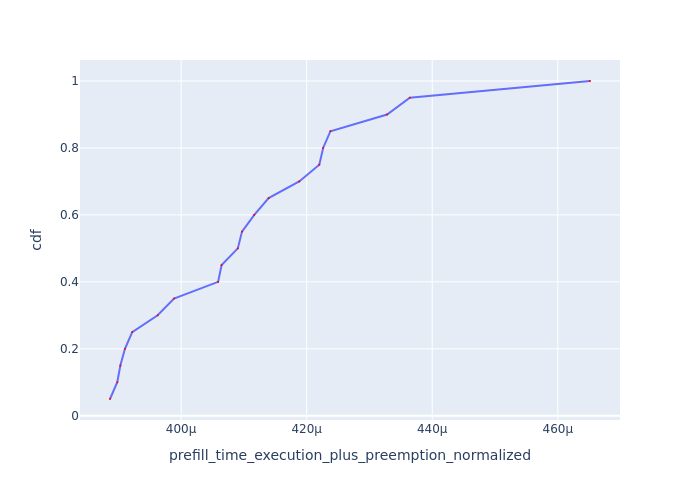

Data behind this chart, as committed beside it:
Request Id, prefill_time_execution_plus_preemption_n…, cdf
0_14, 0.0003887, 0.05
0_17, 0.0003898, 0.1
0_12, 0.0003903, 0.15
0_9, 0.0003911, 0.2
0_10, 0.0003922, 0.25
0_13, 0.0003963, 0.3
0_16, 0.0003989, 0.35
0_15, 0.0004059, 0.4
0_11, 0.0004064, 0.45
0_18, 0.000409, 0.5
0_19, 0.0004097, 0.55
0_8, 0.0004117, 0.6
0_1, 0.0004139, 0.65
0_3, 0.0004188, 0.7
0_7, 0.000422, 0.75
0_6, 0.0004226, 0.8
0_5, 0.0004238, 0.85
0_2, 0.0004328, 0.9
0_4, 0.0004364, 0.95
0_0, 0.0004651, 1.0
